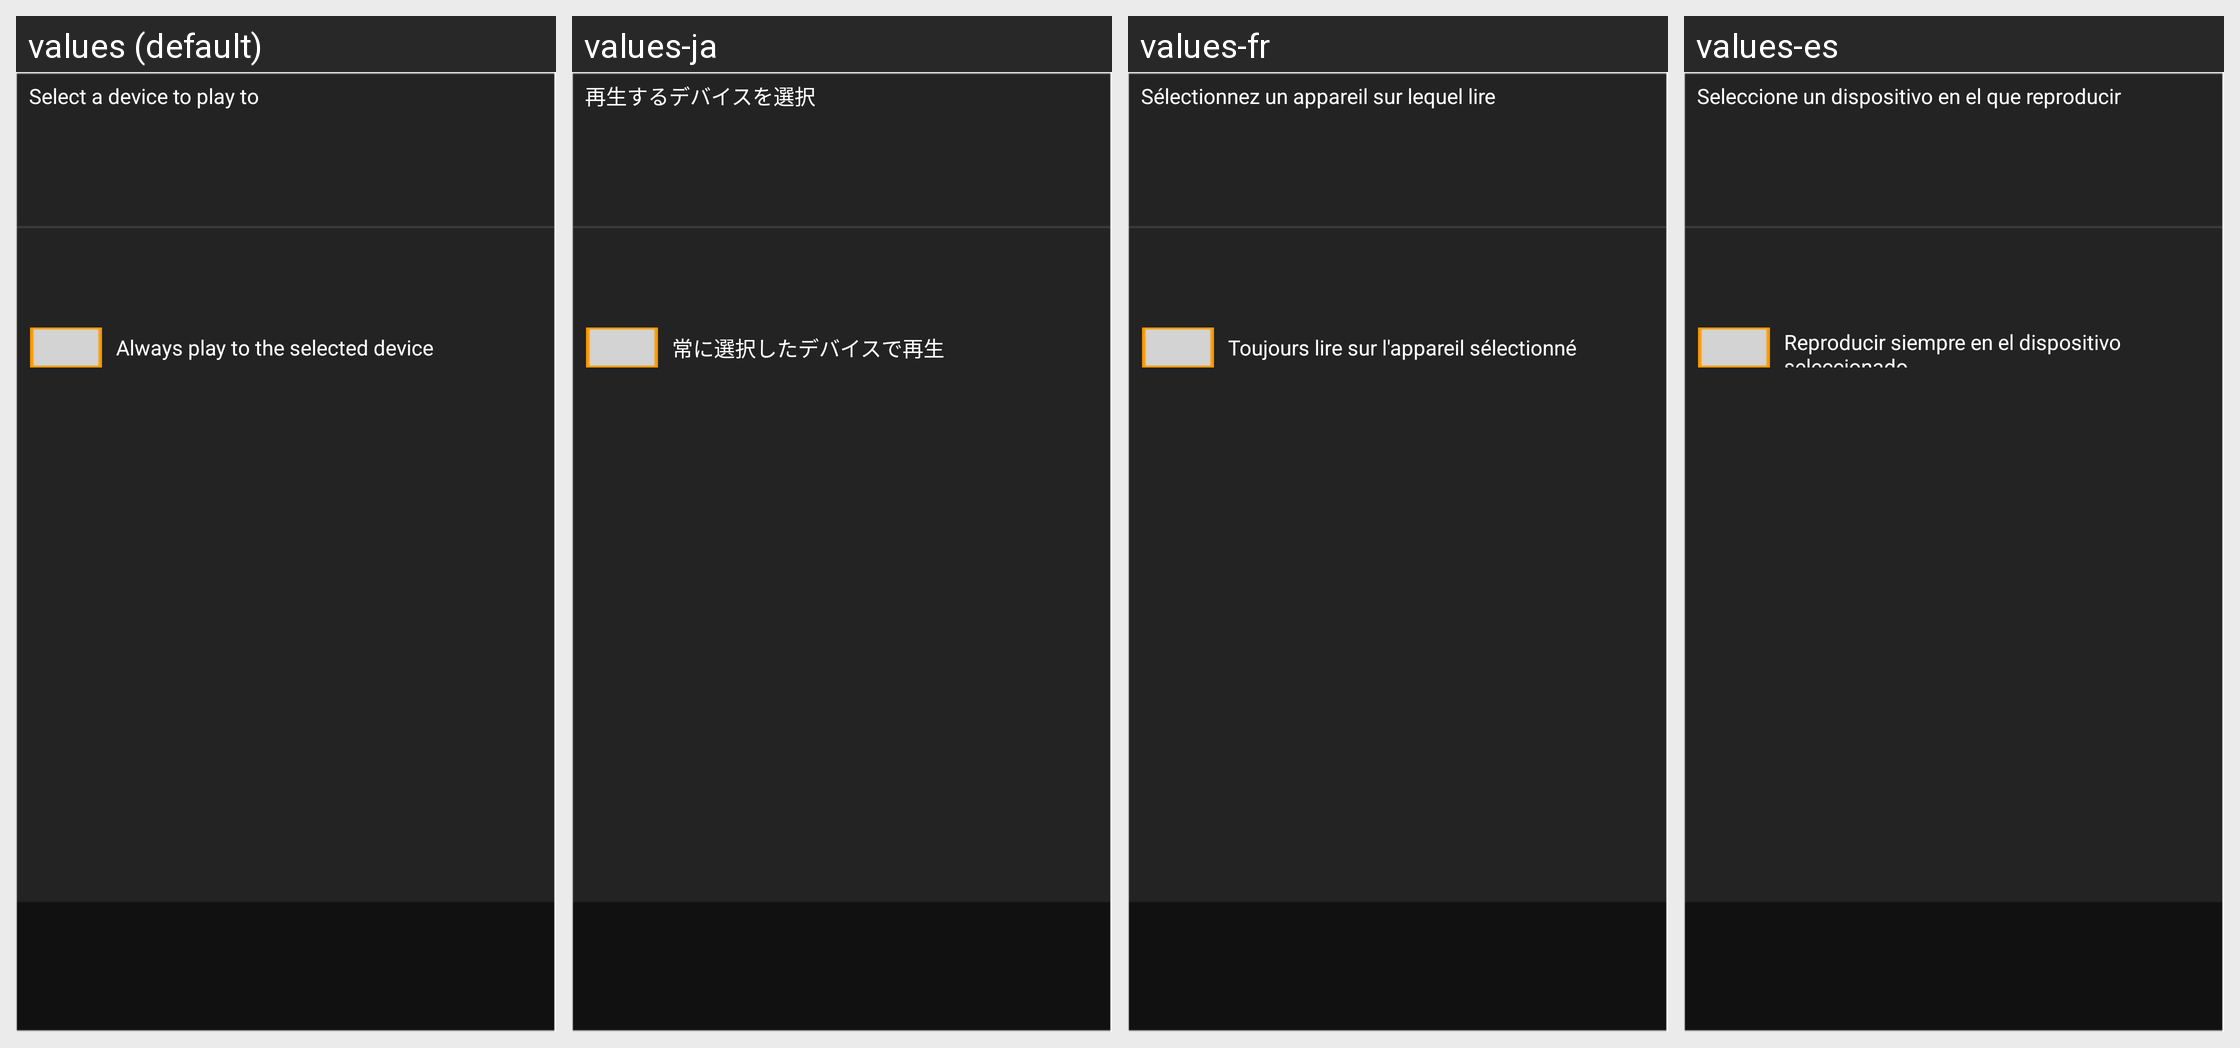

This grid shows one Android layout under several languages. Give, for every string resource on the screen, its name, the default text and each shown locale's text.
Android screen res/layout/render_selector.xml rendered under 4 locales, left to right: values (default), values-ja, values-fr, values-es. Device: Nexus 5 (rendered at 1080×1920; each locale shown at half size, 540×960, under a caption strip naming it); theme Theme.MaterialComponents.DayNight.NoActionBar.
Other locales in the repository, not shown: values-de, values-it, values-ko, values-nl, values-pt-rBR, values-sv, values-zh-rHK, values-zh-rTW.
Strings drawn on this screen, with the default value and each locale's value (text and hints the layout hard-codes, and strings that could not be matched under every locale, appear in the picture but are not listed):

str_dmc_select_dev
  values: Select a device to play to
  values-ja: 再生するデバイスを選択
  values-fr: Sélectionnez un appareil sur lequel lire
  values-es: Seleccione un dispositivo en el que reproducir

str_dmc_select_default
  values: Always play to the selected device
  values-ja: 常に選択したデバイスで再生
  values-fr: Toujours lire sur l'appareil sélectionné
  values-es: Reproducir siempre en el dispositivo seleccionado
